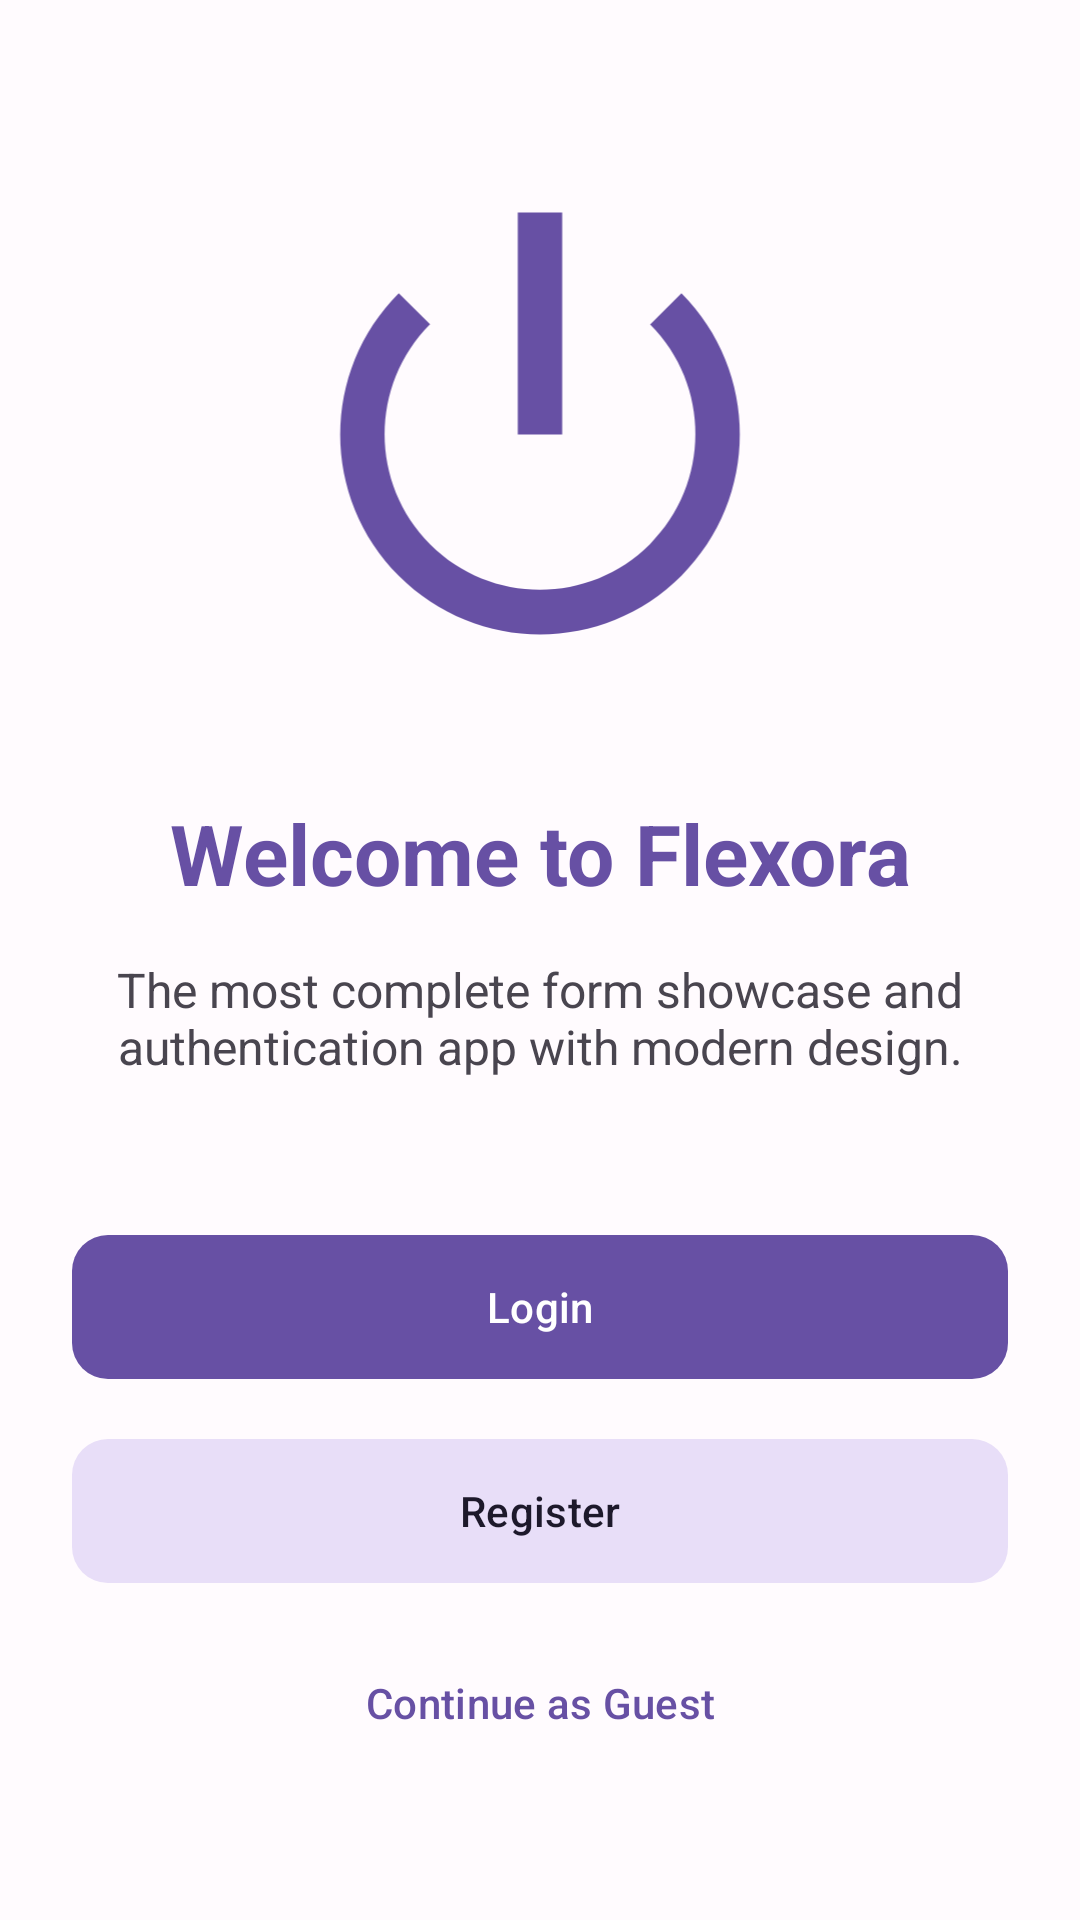

Here is an Android app screen rendered from its layout file. Give the layout XML and the strings, colors and styles it references.
<!-- AndroidManifest.xml: application theme Theme.Flexora -->
<!-- res/layout/fragment_welcome.xml -->
<?xml version="1.0" encoding="utf-8"?>
<androidx.constraintlayout.widget.ConstraintLayout xmlns:android="http://schemas.android.com/apk/res/android"
    xmlns:app="http://schemas.android.com/apk/res-auto"
    xmlns:tools="http://schemas.android.com/tools"
    android:layout_width="match_parent"
    android:layout_height="match_parent"
    android:padding="24dp"
    android:background="?android:attr/windowBackground">

    <ImageView
        android:id="@+id/ivIllustration"
        android:layout_width="match_parent"
        android:layout_height="0dp"
        android:layout_marginTop="32dp"
        android:src="@android:drawable/ic_lock_power_off"
        app:layout_constraintHeight_percent="0.3"
        app:layout_constraintTop_toTopOf="parent"
        app:tint="?attr/colorPrimary" />

    <TextView
        android:id="@+id/tvTitle"
        android:layout_width="wrap_content"
        android:layout_height="wrap_content"
        android:layout_marginTop="32dp"
        android:text="Welcome to Flexora"
        android:textSize="28sp"
        android:textStyle="bold"
        android:textColor="?attr/colorPrimary"
        app:layout_constraintEnd_toEndOf="parent"
        app:layout_constraintStart_toStartOf="parent"
        app:layout_constraintTop_toBottomOf="@+id/ivIllustration" />

    <TextView
        android:id="@+id/tvDescription"
        android:layout_width="0dp"
        android:layout_height="wrap_content"
        android:layout_marginTop="16dp"
        android:gravity="center"
        android:text="The most complete form showcase and authentication app with modern design."
        android:textSize="16sp"
        android:textColor="?attr/colorOnSurfaceVariant"
        app:layout_constraintEnd_toEndOf="parent"
        app:layout_constraintStart_toStartOf="parent"
        app:layout_constraintTop_toBottomOf="@+id/tvTitle" />

    <com.google.android.material.button.MaterialButton
        android:id="@+id/btnLogin"
        android:layout_width="match_parent"
        android:layout_height="56dp"
        android:layout_marginTop="48dp"
        android:text="Login"
        app:cornerRadius="12dp"
        app:layout_constraintTop_toBottomOf="@+id/tvDescription" />

    <com.google.android.material.button.MaterialButton
        android:id="@+id/btnRegister"
        style="@style/Widget.Material3.Button.TonalButton"
        android:layout_width="match_parent"
        android:layout_height="56dp"
        android:layout_marginTop="12dp"
        android:text="Register"
        app:cornerRadius="12dp"
        app:layout_constraintTop_toBottomOf="@+id/btnLogin" />

    <com.google.android.material.button.MaterialButton
        android:id="@+id/btnGuest"
        style="@style/Widget.Material3.Button.TextButton"
        android:layout_width="match_parent"
        android:layout_height="wrap_content"
        android:layout_marginTop="12dp"
        android:text="Continue as Guest"
        app:layout_constraintTop_toBottomOf="@+id/btnRegister" />

</androidx.constraintlayout.widget.ConstraintLayout>
<!-- resources referenced by this layout -->
<resources>
  <style name="Theme.Flexora" parent="Base.Theme.Flexora" />
  <style name="Base.Theme.Flexora" parent="Theme.Material3.DayNight.NoActionBar">
          
          <item name="colorPrimary">@color/primary_light</item>
          <item name="colorOnPrimary">@color/on_primary_light</item>
          <item name="colorPrimaryContainer">@color/primary_container_light</item>
          <item name="colorOnPrimaryContainer">@color/on_primary_container_light</item>
  
          
          <item name="colorSecondary">@color/secondary_light</item>
          <item name="colorOnSecondary">@color/on_secondary_light</item>
          <item name="colorSecondaryContainer">@color/secondary_container_light</item>
          <item name="colorOnSecondaryContainer">@color/on_secondary_container_light</item>
  
          
          <item name="colorError">@color/error_light</item>
          <item name="colorOnError">@color/on_error_light</item>
          <item name="colorErrorContainer">@color/error_container_light</item>
          <item name="colorOnErrorContainer">@color/on_error_container_light</item>
  
          
          <item name="android:windowBackground">@color/background_light</item>
          <item name="colorSurface">@color/surface_light</item>
          <item name="colorOnSurface">@color/on_surface_light</item>
          <item name="colorSurfaceVariant">@color/surface_variant_light</item>
          <item name="colorOnSurfaceVariant">@color/on_surface_variant_light</item>
          <item name="colorOutline">@color/outline_light</item>
      </style>
  <color name="primary_light">#6750A4</color>
  <color name="on_primary_light">#FFFFFF</color>
  <color name="primary_container_light">#EADDFF</color>
  <color name="on_primary_container_light">#21005D</color>
  <color name="secondary_light">#625B71</color>
  <color name="on_secondary_light">#FFFFFF</color>
  <color name="secondary_container_light">#E8DEF8</color>
  <color name="on_secondary_container_light">#1D192B</color>
  <color name="error_light">#B3261E</color>
  <color name="on_error_light">#FFFFFF</color>
  <color name="error_container_light">#F9DEDC</color>
  <color name="on_error_container_light">#410E0B</color>
  <color name="background_light">#FFFBFE</color>
  <color name="surface_light">#FFFBFE</color>
  <color name="on_surface_light">#1C1B1F</color>
  <color name="surface_variant_light">#E7E0EC</color>
  <color name="on_surface_variant_light">#49454F</color>
  <color name="outline_light">#79747E</color>
</resources>
